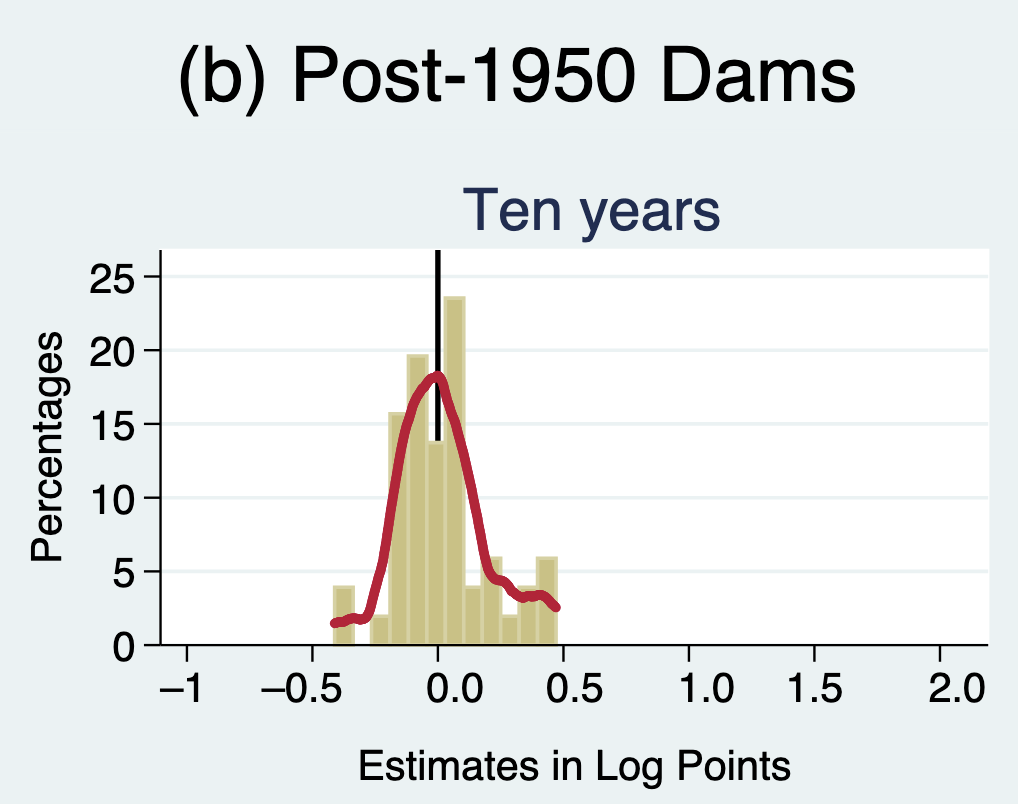

The data file committed next to this chart (first rows):
?Type-1, Type-2, Value
-0.417518248175182 - -0.343065693430657, Histogram, 4.042
-0.343065693430657 - -0.268613138686131, Histogram, 0
-0.268613138686131 - -0.194160583941606, Histogram, 2.021
-0.194160583941606 - -0.11970802919708, Histogram, 15.79
-0.11970802919708 - -0.0452554744525545, Histogram, 19.76
-0.0452554744525545 - 0.029197080291971, Histogram, 13.85
0.029197080291971 - 0.103649635036496, Histogram, 23.73
0.103649635036496 - 0.178102189781022, Histogram, 3.967
0.178102189781022 - 0.252554744525547, Histogram, 5.988
0.252554744525547 - 0.327007299270073, Histogram, 2.021
0.327007299270073 - 0.401459854014598, Histogram, 3.967
0.401459854014598 - 0.475912408759124, Histogram, 5.988
-0.424, Curved Line, 1.433
-0.416, Curved Line, 1.466
-0.408, Curved Line, 1.459
-0.4, Curved Line, 1.496
-0.392, Curved Line, 1.534
-0.384, Curved Line, 1.532
-0.376, Curved Line, 1.557
-0.368, Curved Line, 1.587
-0.36, Curved Line, 1.658
-0.352, Curved Line, 1.726
-0.344, Curved Line, 1.772
-0.336, Curved Line, 1.796
-0.328, Curved Line, 1.779
-0.32, Curved Line, 1.733
-0.312, Curved Line, 1.707
-0.304, Curved Line, 1.7
-0.296, Curved Line, 1.788
-0.288, Curved Line, 1.919
-0.28, Curved Line, 2.221
-0.272, Curved Line, 2.557
-0.264, Curved Line, 2.897
-0.256, Curved Line, 3.306
-0.248, Curved Line, 3.705
-0.24, Curved Line, 4.252
-0.232, Curved Line, 4.887
-0.224, Curved Line, 5.504
-0.216, Curved Line, 6.262
-0.208, Curved Line, 6.938
-0.2, Curved Line, 7.623
-0.192, Curved Line, 8.473
-0.184, Curved Line, 9.256
-0.176, Curved Line, 10.15
-0.168, Curved Line, 11.03
-0.16, Curved Line, 11.76
-0.152, Curved Line, 12.51
-0.144, Curved Line, 13.19
-0.136, Curved Line, 13.81
-0.128, Curved Line, 14.39
-0.12, Curved Line, 14.97
-0.112, Curved Line, 15.45
-0.104, Curved Line, 15.83
-0.096, Curved Line, 16.17
-0.088, Curved Line, 16.48
-0.08, Curved Line, 16.82
-0.072, Curved Line, 17.08
-0.064, Curved Line, 17.29
-0.056, Curved Line, 17.5
-0.048, Curved Line, 17.67
... 67 more rows
